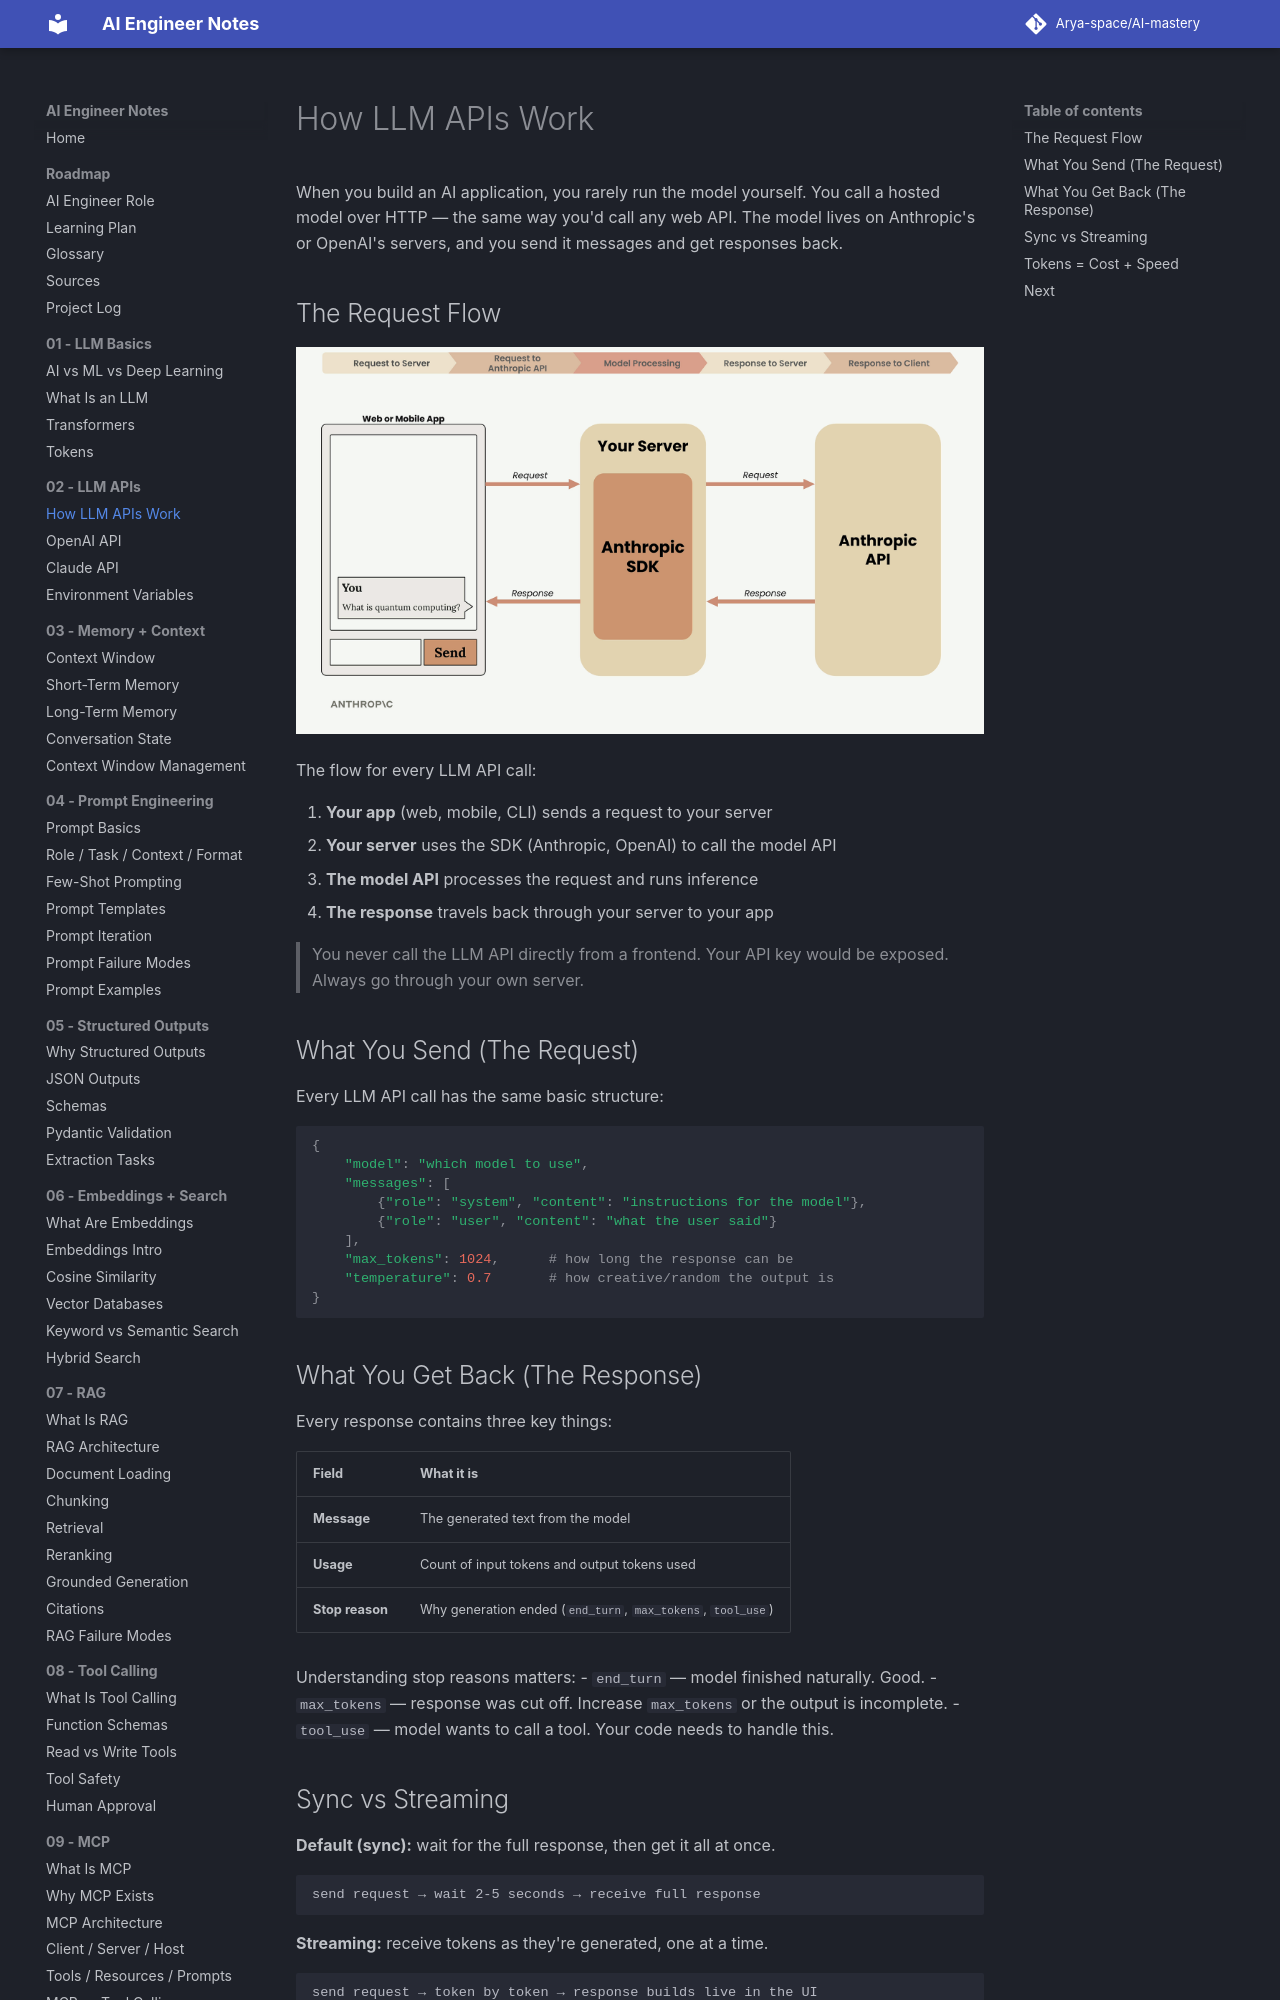

repository: Arya-space/AI-mastery · page: 02_llm_apis/how_llm_apis_work/index.html · generator: mkdocs

# How LLM APIs Work

When you build an AI application, you rarely run the model yourself. You call a hosted model over HTTP — the same way you'd call any web API. The model lives on Anthropic's or OpenAI's servers, and you send it messages and get responses back.

## The Request Flow

![Anthropic API Request Flow](../assets/images/anthropic_api.png)

The flow for every LLM API call:

1. **Your app** (web, mobile, CLI) sends a request to your server
2. **Your server** uses the SDK (Anthropic, OpenAI) to call the model API
3. **The model API** processes the request and runs inference
4. **The response** travels back through your server to your app

> You never call the LLM API directly from a frontend. Your API key would be exposed. Always go through your own server.

## What You Send (The Request)

Every LLM API call has the same basic structure:

```python
{
    "model": "which model to use",
    "messages": [
        {"role": "system", "content": "instructions for the model"},
        {"role": "user", "content": "what the user said"}
    ],
    "max_tokens": 1024,      # how long the response can be
    "temperature": 0.7       # how creative/random the output is
}
```
